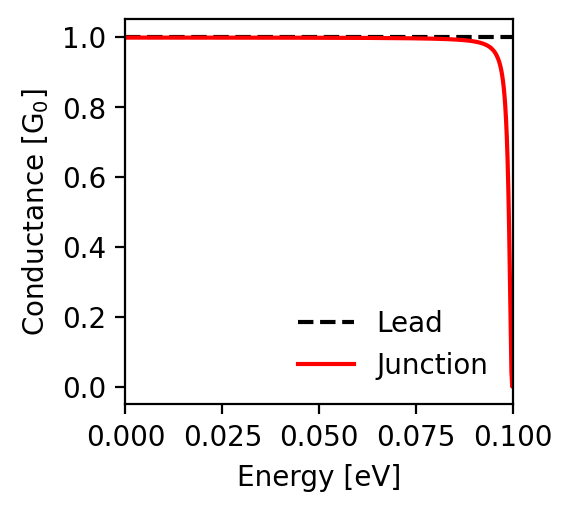

Source data for this figure (header and first rows):
energy; conductance_lead; conductance_junction
-0.1; 1.0; 0.071
-0.0998; 1.0; 0.001
-0.0996; 1.0; 0.042
-0.0994; 1.0; 0.167
-0.0992; 1.0; 0.318
-0.099; 1.0; 0.455
-0.0988; 1.0; 0.566
-0.0986; 1.0; 0.652
-0.0984; 1.0; 0.716
-0.0982; 1.0; 0.766
-0.098; 1.0; 0.804
-0.0978; 1.0; 0.834
-0.0976; 1.0; 0.857
-0.0974; 1.0; 0.876
-0.0972; 1.0; 0.891
-0.097; 1.0; 0.904
-0.0968; 1.0; 0.914
-0.0966; 1.0; 0.923
-0.0964; 1.0; 0.93
-0.0962; 1.0; 0.937
-0.096; 1.0; 0.942
-0.0958; 1.0; 0.947
-0.0956; 1.0; 0.951
-0.0954; 1.0; 0.955
-0.0952; 1.0; 0.958
-0.095; 1.0; 0.961
-0.0948; 1.0; 0.963
-0.0946; 1.0; 0.966
-0.0944; 1.0; 0.968
-0.0942; 1.0; 0.969
-0.094; 1.0; 0.971
-0.0938; 1.0; 0.973
-0.0936; 1.0; 0.974
-0.0934; 1.0; 0.975
-0.0932; 1.0; 0.977
-0.093; 1.0; 0.978
-0.0928; 1.0; 0.979
-0.0926; 1.0; 0.98
-0.0924; 1.0; 0.98
-0.0922; 1.0; 0.981
-0.092; 1.0; 0.982
-0.0918; 1.0; 0.983
-0.0916; 1.0; 0.983
-0.0914; 1.0; 0.984
-0.0912; 1.0; 0.984
-0.091; 1.0; 0.985
-0.0908; 1.0; 0.985
-0.0906; 1.0; 0.986
-0.0904; 1.0; 0.986
-0.0902; 1.0; 0.987
-0.09; 1.0; 0.987
-0.0898; 1.0; 0.988
-0.0896; 1.0; 0.988
-0.0894; 1.0; 0.988
-0.0892; 1.0; 0.989
-0.089; 1.0; 0.989
-0.0888; 1.0; 0.989
-0.0886; 1.0; 0.989
-0.0884; 1.0; 0.99
-0.0882; 1.0; 0.99
... 941 more rows
